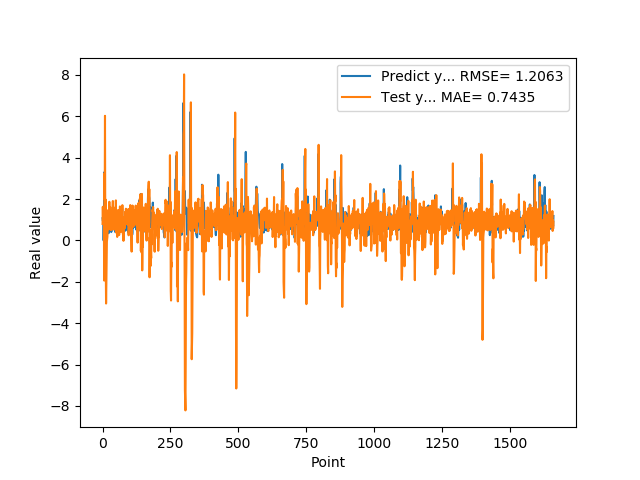

Values plotted in this chart, from the file beside it:
1.074290990829999792e+00, 7.981531455083276105e-01
9.521890282630000035e-01, 1.627114545993837424e+00
9.879170060160000766e-01, 1.057136776211730966e+00
1.011654973029999960e+00, 1.097283923885280954e+00
0.000000000000000000e+00, 1.390712008215492013e+00
7.643579840659999736e-01, 7.393636467671544921e-01
7.788103222849999119e-01, -1.940041569781263409e+00
3.306220054629999794e+00, 3.237520465182303298e+00
1.055441975589999970e+00, 1.990062184484450825e+00
7.543110251430000801e-01, 6.025076958801589555e+00
7.915459871289999283e-01, 7.668608983907605481e-01
1.409499049189999909e+00, 1.976427694156515757e+00
8.875439763070001042e-01, -1.579109635432334402e+00
6.401469707490000660e-01, -3.048664109008542233e+00
5.082880258560000808e-01, -2.140220840398448399e+00
8.640019893649999450e-01, -8.527104376732230762e-01
5.725920200349999822e-01, -5.404223889755632032e-02
8.469420075419999971e-01, 8.710728271211594376e-02
9.181020259860001032e-01, 1.883941917137205158e-01
7.976629734039999420e-01, 1.454425451848242012e+00
9.608020186419998776e-01, 1.020961687906494442e+00
9.555831551549999192e-01, 1.374838727172798869e+00
3.470349907879999862e-01, 1.394988553090428907e+00
9.546210169789999256e-01, 5.378734314660885696e-01
1.293938040730000072e+00, 7.813938613505204689e-01
5.251880288119999962e-01, 1.870402925977972419e+00
4.773890078070000542e-01, 5.795654652091583037e-01
1.275226235389999907e+00, 7.025141307037192639e-01
8.723750114439999814e-01, 1.619898288049970159e+00
8.355640172959999390e-01, 8.502707478441673405e-01
7.321749925609999377e-01, 5.238582459237529632e-01
7.640249729160000225e-01, 1.450830805794972145e+00
4.072830080990000323e-01, 5.063361182004613159e-01
4.752210080619999610e-01, 6.850773908191808426e-01
8.781340122220000488e-01, 5.640783511764746461e-01
7.414129972460000717e-01, 1.383807103253281712e+00
1.258002042770000051e+00, 9.471323050903942553e-01
1.069700956339999953e+00, 1.637915454623812828e+00
7.274609804150000691e-01, 1.907373893472472881e+00
7.892770171170000459e-01, 7.442173840296477660e-01
6.237750053410000550e-01, 8.167894230177160653e-01
6.914690136910000007e-01, 7.279813014884775058e-01
8.557710051540000640e-01, 5.199558040940140957e-01
7.093830108640000187e-01, 1.131053741380739108e+00
1.014547944070000041e+00, 1.187095918731274846e+00
1.115731000900000103e+00, 1.085419439572129940e+00
4.182830154900000208e-01, 1.587300376266310042e+00
1.002280950550000105e+00, 6.452936370687524237e-01
1.218860983849999968e+00, 8.182315917964355645e-01
1.143296003339999922e+00, 1.937573048212781757e+00
6.528189778330000248e-01, 3.799441343993230080e-01
6.746559739110000731e-01, 9.627592393951206473e-01
6.009536385540000802e-01, 5.675423693704175765e-01
6.694570183749999348e-01, 8.700845244830363034e-01
6.538079977039999990e-01, 1.699740043397660327e-01
7.814120054240000224e-01, 1.126843263540809437e+00
1.206303954120000022e+00, 1.025306003192554050e+00
8.469259738919999725e-01, 1.471327059901308631e+00
8.286409974099999687e-01, 1.206509826994198287e+00
6.482390165329999787e-01, 8.240831543027408168e-01
5.623700022700000023e-01, 1.237771150926394226e+00
... 1,599 more rows
